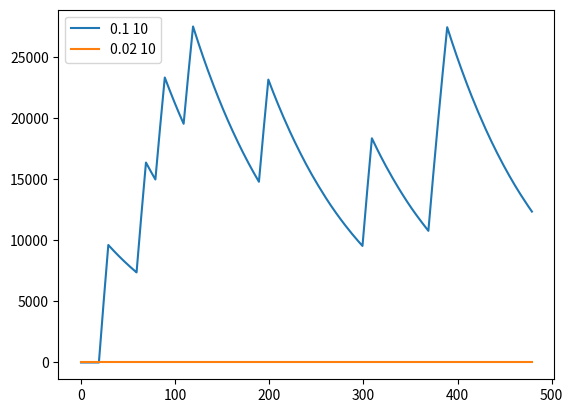

Write the Python code that produced this figure.
import matplotlib.pyplot as plt
import numpy as np
import math
EXP_A = 0.588
GLOBAL_N0 = 1000
CONSIDERED_TIME_IN_MINUTES = 480
MAXIMUM_NUMBER_OF_PATIENTS = 480

def n_after_time_in_hours(N0, t):
    global EXP_A
    return int(N0 * EXP_A ** t)

NUMBER_AFTER_MINUTES = []
for t_in_minutes in range(CONSIDERED_TIME_IN_MINUTES):
    NUMBER_AFTER_MINUTES.append(n_after_time_in_hours(GLOBAL_N0, t_in_minutes/60))



def get_patients_for_1_day(prob, average_time_in_minutes):
    global MAXIMUM_NUMBER_OF_PATIENTS
    all_patients = np.random.binomial(n=1, p=prob, size=MAXIMUM_NUMBER_OF_PATIENTS)
    number_of_admitted_patients = math.ceil(MAXIMUM_NUMBER_OF_PATIENTS / average_time_in_minutes)
    return list(all_patients)[:number_of_admitted_patients]

def plot(cumulation):
    global CONSIDERED_TIME_IN_MINUTES
    x = list(range(CONSIDERED_TIME_IN_MINUTES))
    y = cumulation.value[:CONSIDERED_TIME_IN_MINUTES]
    plt.plot(x, y, label=cumulation.get_label())
    plt.legend(loc='best')


def batch_contrib(absolute_start_time, cumulation_list):
    global CONSIDERED_TIME_IN_MINUTES, NUMBER_AFTER_MINUTES
    for time_from_beginning in range(CONSIDERED_TIME_IN_MINUTES):
        cumulation_list[absolute_start_time + time_from_beginning] += NUMBER_AFTER_MINUTES[time_from_beginning]

def patient_contrib(absolute_start_time, length, cumulation_list):
    for time_from_beginning in range(length):
        batch_contrib(absolute_start_time + time_from_beginning, cumulation_list)

def all_contrib(admitted_patients, cumulation_list, average_time_in_minutes):
    for idx, patient in enumerate(admitted_patients):
        if patient == 0:
            continue
        time_of_admission = idx * average_time_in_minutes
        patient_contrib(time_of_admission, average_time_in_minutes, cumulation_list)

class Cumulation:
    def __init__(self, prob, average_time_in_minutes):
        global CONSIDERED_TIME_IN_MINUTES
        self.prob = prob
        self.average_time_in_minutes = average_time_in_minutes
        self.value = [0] * (2 * CONSIDERED_TIME_IN_MINUTES + 3)  # viruses on each minute
        some_patients = get_patients_for_1_day(prob, average_time_in_minutes)
        all_contrib(some_patients, self.value, average_time_in_minutes)

    def get_label(self):
        return f"{self.prob} {self.average_time_in_minutes}"


class TenDayCumulation:
    def __init__(self, prob, average_time_in_minutes):
        global CONSIDERED_TIME_IN_MINUTES
        self.prob = prob
        self.average_time_in_minutes = average_time_in_minutes

        self.value = []
        for i in range(10):
            self.value += Cumulation(prob, average_time_in_minutes)


    def get_label(self):
        return f"{self.prob} {self.average_time_in_minutes}"

def get_1day_cumulation(prob, average_time_in_minutes):
    global CONSIDERED_TIME_IN_MINUTES
    cumulation = [0] * (2 * CONSIDERED_TIME_IN_MINUTES + 3)  # viruses on each minute
    some_patients = get_patients_for_1_day(prob, average_time_in_minutes)
    all_contrib(some_patients, cumulation, average_time_in_minutes)
    return cumulation




# TODO 10 dni zamiast jednego
     # TODO ogranicz value na koniec obliczania
     # TODO plot robi w zaleznosc od dlugosci
cum1 = Cumulation(0.10, 10)
cum2 = Cumulation(0.02, 10)
plot(cum1)
plot(cum2)

# NOTE sprawdzamy, czy rozklady sa dobrze liczone
# prob = 0.20
# real_probs = []
# for i in range(100):
#     some_res = list(np.random.binomial(n=1, p=prob, size=MAXIMUM_NUMBER_OF_PATIENTS))
#     freq = some_res.count(1)
#     real_probs.append(freq/MAXIMUM_NUMBER_OF_PATIENTS)
# avg_prob = sum(real_probs) / len(real_probs)
